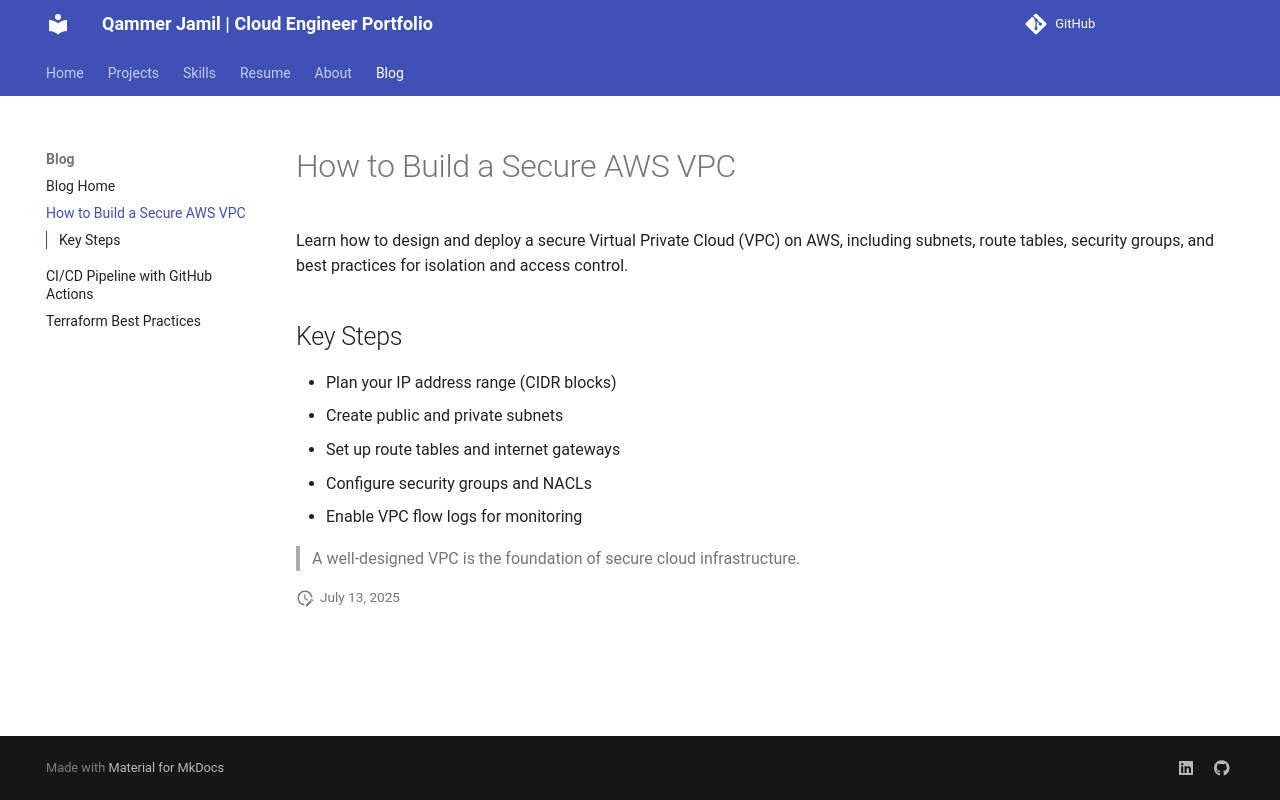

repository: Qammerjamil/Cloud-Engineer · page: blog/aws-vpc/index.html · generator: mkdocs

# How to Build a Secure AWS VPC

Learn how to design and deploy a secure Virtual Private Cloud (VPC) on AWS, including subnets, route tables, security groups, and best practices for isolation and access control.

## Key Steps
- Plan your IP address range (CIDR blocks)
- Create public and private subnets
- Set up route tables and internet gateways
- Configure security groups and NACLs
- Enable VPC flow logs for monitoring

> A well-designed VPC is the foundation of secure cloud infrastructure.
